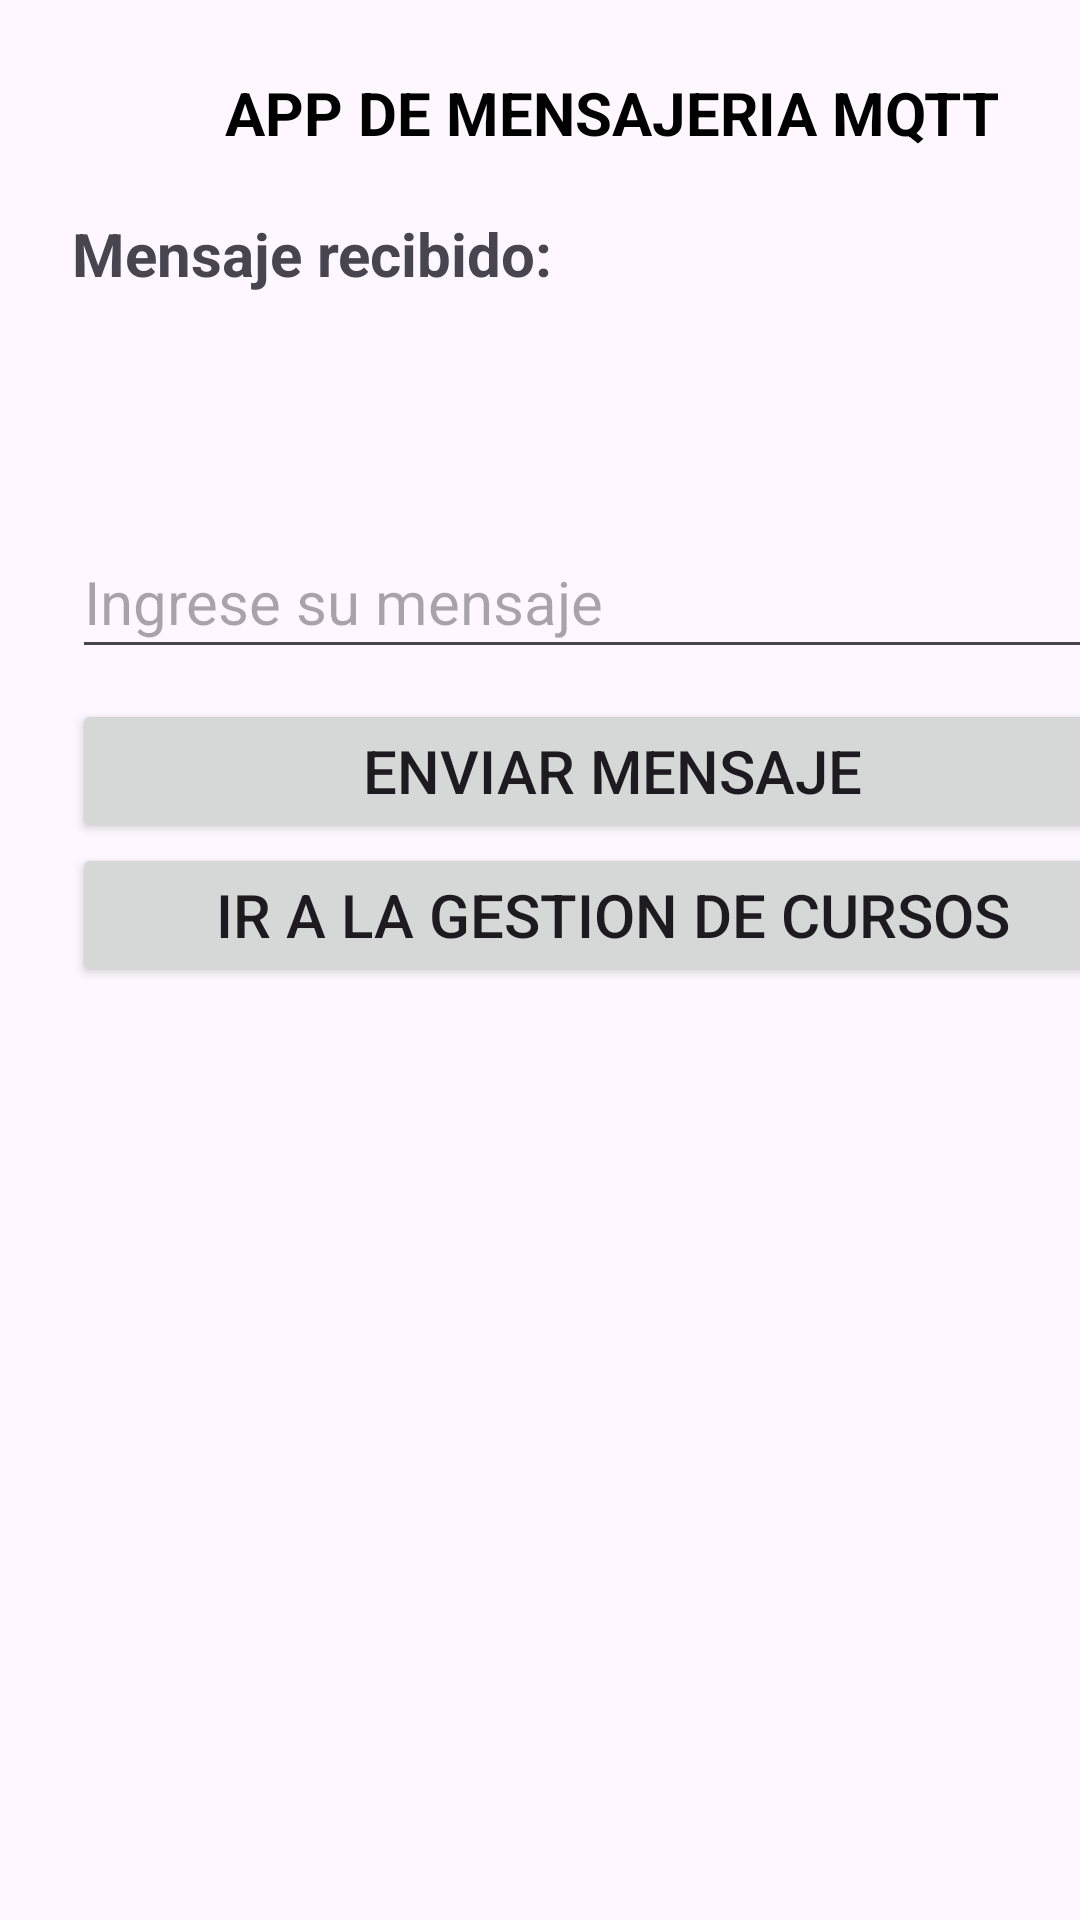

Android layout source for this screen:
<!-- AndroidManifest.xml: application theme Theme.EvaluacionFinalAndroid -->
<!-- res/layout/activity_mqtt.xml -->
<?xml version="1.0" encoding="utf-8"?>
<androidx.constraintlayout.widget.ConstraintLayout xmlns:android="http://schemas.android.com/apk/res/android"
    xmlns:app="http://schemas.android.com/apk/res-auto"
    xmlns:tools="http://schemas.android.com/tools"
    android:id="@+id/main"
    android:layout_width="match_parent"
    android:layout_height="match_parent"
    tools:context=".MqttActivity">


    <ScrollView
        android:layout_width="match_parent"
        android:layout_height="match_parent"
        tools:layout_editor_absoluteX="16dp"
        tools:layout_editor_absoluteY="-162dp">

        <LinearLayout
            android:layout_width="360dp"
            android:layout_height="685dp"
            android:layout_margin="24dp"
            android:orientation="vertical"
            app:layout_constraintEnd_toEndOf="parent"
            app:layout_constraintStart_toStartOf="parent"
            app:layout_constraintTop_toTopOf="parent">

            <TextView
                android:layout_width="wrap_content"
                android:layout_height="match_parent"
                android:layout_gravity="center"
                android:text="APP DE MENSAJERIA MQTT"
                android:textColor="@color/black"
                android:textSize="20sp"
                android:textStyle="bold" />

            <TextView
                android:id="@+id/textView"
                android:layout_width="wrap_content"
                android:layout_height="wrap_content"
                android:layout_marginTop="20dp"
                android:text="Mensaje recibido: "
                android:textSize="20sp"
                android:textStyle="bold"/>


            <TextView
                android:id="@+id/txtMensajeRecibido"
                android:layout_width="wrap_content"
                android:layout_height="wrap_content"
                android:layout_marginTop="20dp"
                android:text=""
                android:textSize="20sp"
                android:textStyle="italic"/>

            <EditText
                android:id="@+id/txtMensajeEnviado"
                android:layout_width="match_parent"
                android:layout_height="wrap_content"
                android:layout_marginTop="30dp"
                android:hint="Ingrese su mensaje"
                android:minHeight="48dp"
                android:textSize="20sp"/>

            <Button
                android:id="@+id/botonEnviarMensaje"
                android:layout_width="match_parent"
                android:layout_height="wrap_content"
                android:layout_marginTop="10dp"
                android:text="Enviar Mensaje"
                android:textSize="20sp"/>

            <Button
                android:layout_width="match_parent"
                android:layout_height="wrap_content"
                android:onClick="onClickFireBase"
                android:text="Ir a la gestion de cursos"
                android:textSize="20sp"/>

        </LinearLayout>

    </ScrollView>


</androidx.constraintlayout.widget.ConstraintLayout>
<!-- resources referenced by this layout -->
<resources>
  <style name="Theme.EvaluacionFinalAndroid" parent="Base.Theme.EvaluacionFinalAndroid" />
  <style name="Base.Theme.EvaluacionFinalAndroid" parent="Theme.Material3.DayNight.NoActionBar">
          
          
      </style>
  <!-- not gathered from this repository: default colours our renderer supplied (Android Studio template values) -->
  <color name="black">#FF000000</color>
</resources>
